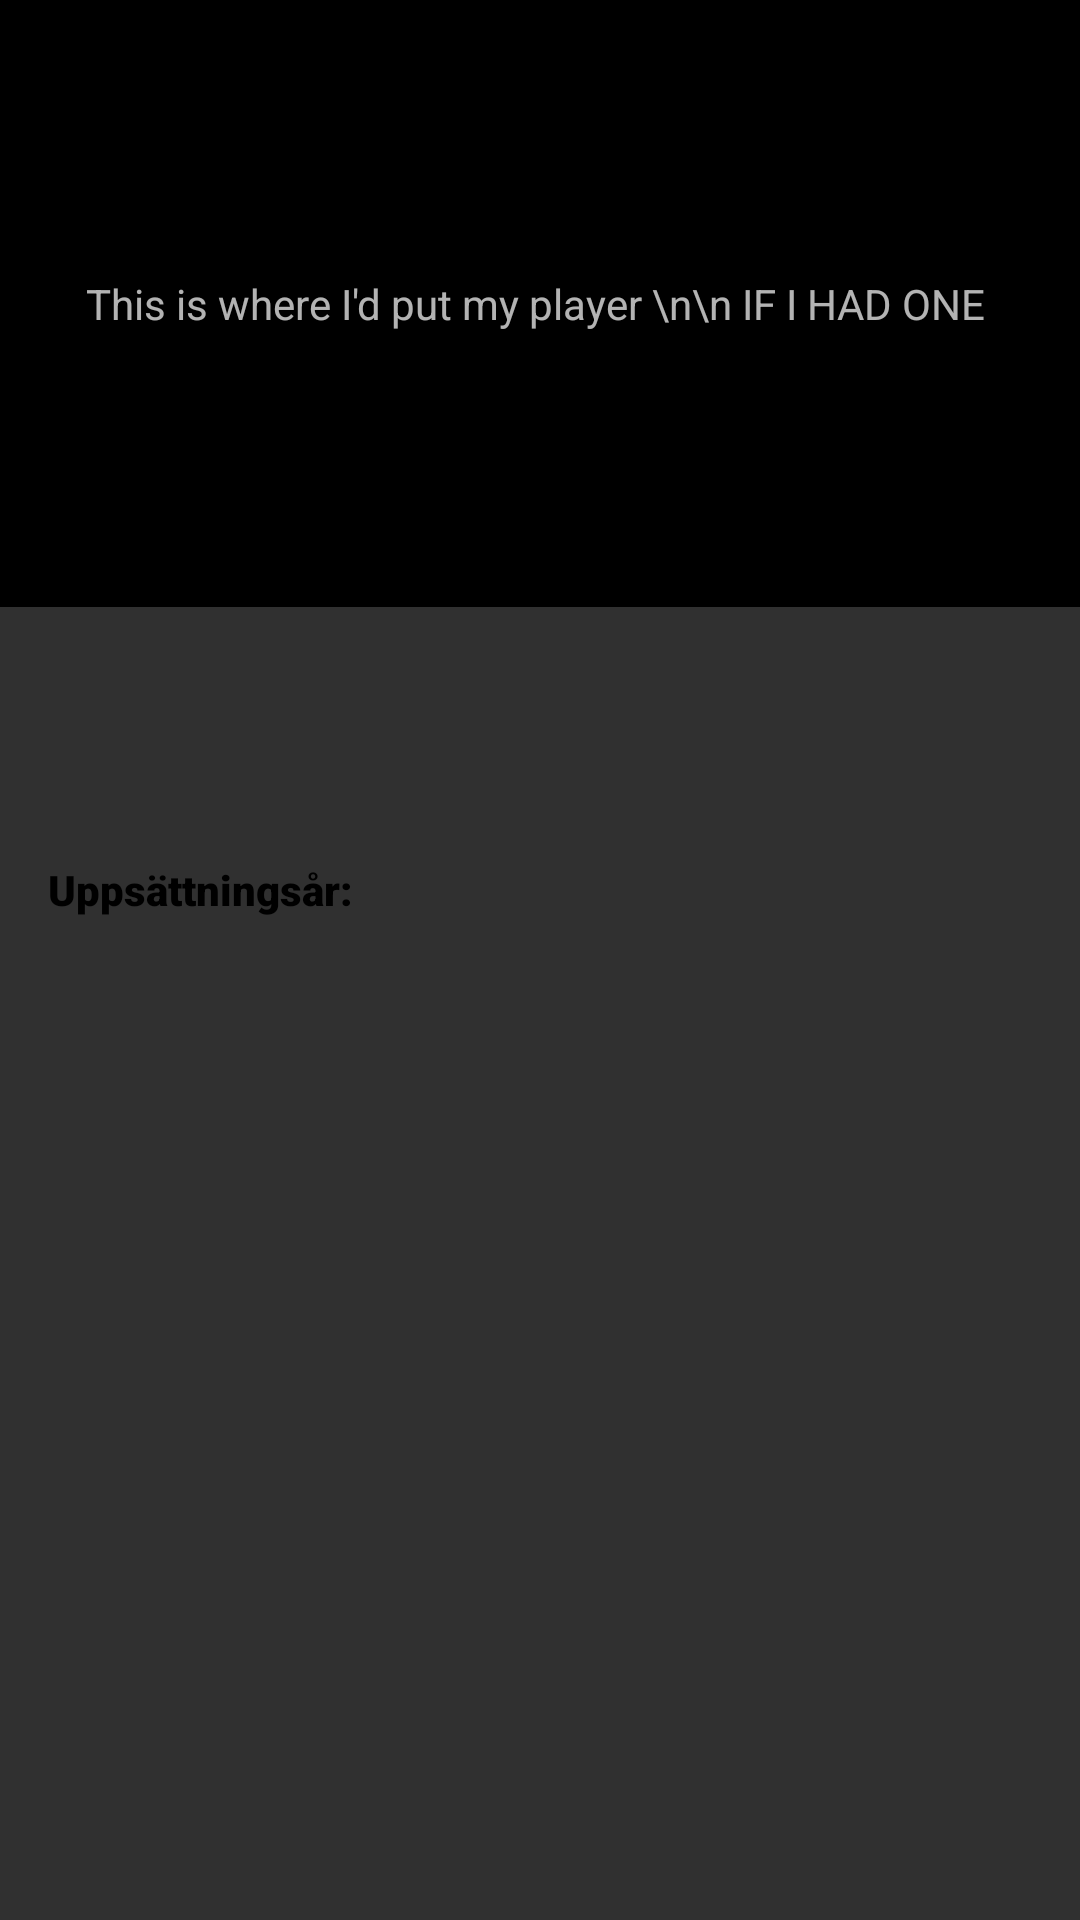

Write the Android layout XML for this screen, with the resource values it uses.
<!-- AndroidManifest.xml: application theme AppTheme -->
<!-- res/layout/show_detail_fragment.xml -->
<?xml version="1.0" encoding="utf-8"?>
<androidx.constraintlayout.widget.ConstraintLayout xmlns:android="http://schemas.android.com/apk/res/android"
    android:layout_width="match_parent"
    android:layout_height="match_parent"
    xmlns:app="http://schemas.android.com/apk/res-auto"
    xmlns:tools="http://schemas.android.com/tools">

    <TextView
        android:id="@+id/show_detail_player"
        android:layout_width="match_parent"
        android:layout_height="0dp"
        app:layout_constraintDimensionRatio="16:9"
        app:layout_constraintTop_toTopOf="parent"
        app:layout_constraintStart_toStartOf="parent"
        android:text="This is where I'd put my player \n\n IF I HAD ONE "
        android:gravity="center"
        android:background="@color/black"/>
    
    <LinearLayout
        android:layout_width="match_parent"
        android:layout_height="wrap_content"
        app:layout_constraintTop_toBottomOf="@id/show_detail_player"
        app:layout_constraintStart_toStartOf="parent"
        android:orientation="vertical"
        android:padding="16dp"
        android:background="@drawable/show_detail_background">
        
        <TextView
            android:id="@+id/show_detail_title"
            android:layout_width="wrap_content"
            android:layout_height="wrap_content"
            android:textColor="@color/black"
            android:textSize="24sp"
            android:fontFamily="sans-serif-black"
            tools:text="Marco Polos Japanska Resor" />

        <TextView
            android:id="@+id/show_detail_alternate_title"
            android:layout_width="wrap_content"
            android:layout_height="wrap_content"
            android:textColor="@color/black"
            android:textSize="18sp"
            tools:text="eller Kejsaren och Stormtrupperna" />

        <LinearLayout
            android:layout_width="wrap_content"
            android:layout_height="wrap_content"
            android:layout_marginTop="12dp"
            android:orientation="horizontal">
            <TextView
                android:layout_width="wrap_content"
                android:layout_height="wrap_content"
                android:textColor="@color/black"
                android:fontFamily="sans-serif-black"
                android:text="Uppsättningsår: "/>

            <TextView
                android:id="@+id/show_detail_year"
                android:layout_width="wrap_content"
                android:layout_height="wrap_content"
                android:textColor="@color/black"
                tools:text="2020"/>
        </LinearLayout>

        <TextView
            android:id="@+id/show_detail_info"
            android:layout_width="wrap_content"
            android:layout_height="wrap_content"
            android:layout_marginTop="12dp"
            android:textColor="@color/black"
            tools:text="@string/lipsum"/>
        
    </LinearLayout>

</androidx.constraintlayout.widget.ConstraintLayout>
<!-- resources referenced by this layout -->
<resources>
  <color name="black">#000000</color>
  <string name="lipsum">Lorem ipsum dolor sit amet, consectetur adipiscing elit, sed do eiusmod tempor incididunt ut labore et dolore magna aliqua. Ut enim ad minim veniam, quis nostrud exercitation ullamco laboris nisi ut aliquip ex ea commodo consequat. Duis aute irure dolor in reprehenderit in voluptate velit esse cillum dolore eu fugiat nulla pariatur. Excepteur sint occaecat cupidatat non proident, sunt in culpa qui officia deserunt mollit anim id est laborum.</string>
  <style name="AppTheme" parent="Theme.AppCompat.NoActionBar">
          
          <item name="colorPrimary">@color/colorPrimary</item>
          <item name="colorPrimaryDark">@color/colorPrimaryDark</item>
          <item name="colorAccent">@color/colorAccent</item>
      </style>
  <color name="colorPrimary">#6200EE</color>
  <color name="colorPrimaryDark">#3700B3</color>
  <color name="colorAccent">#03DAC5</color>
</resources>
